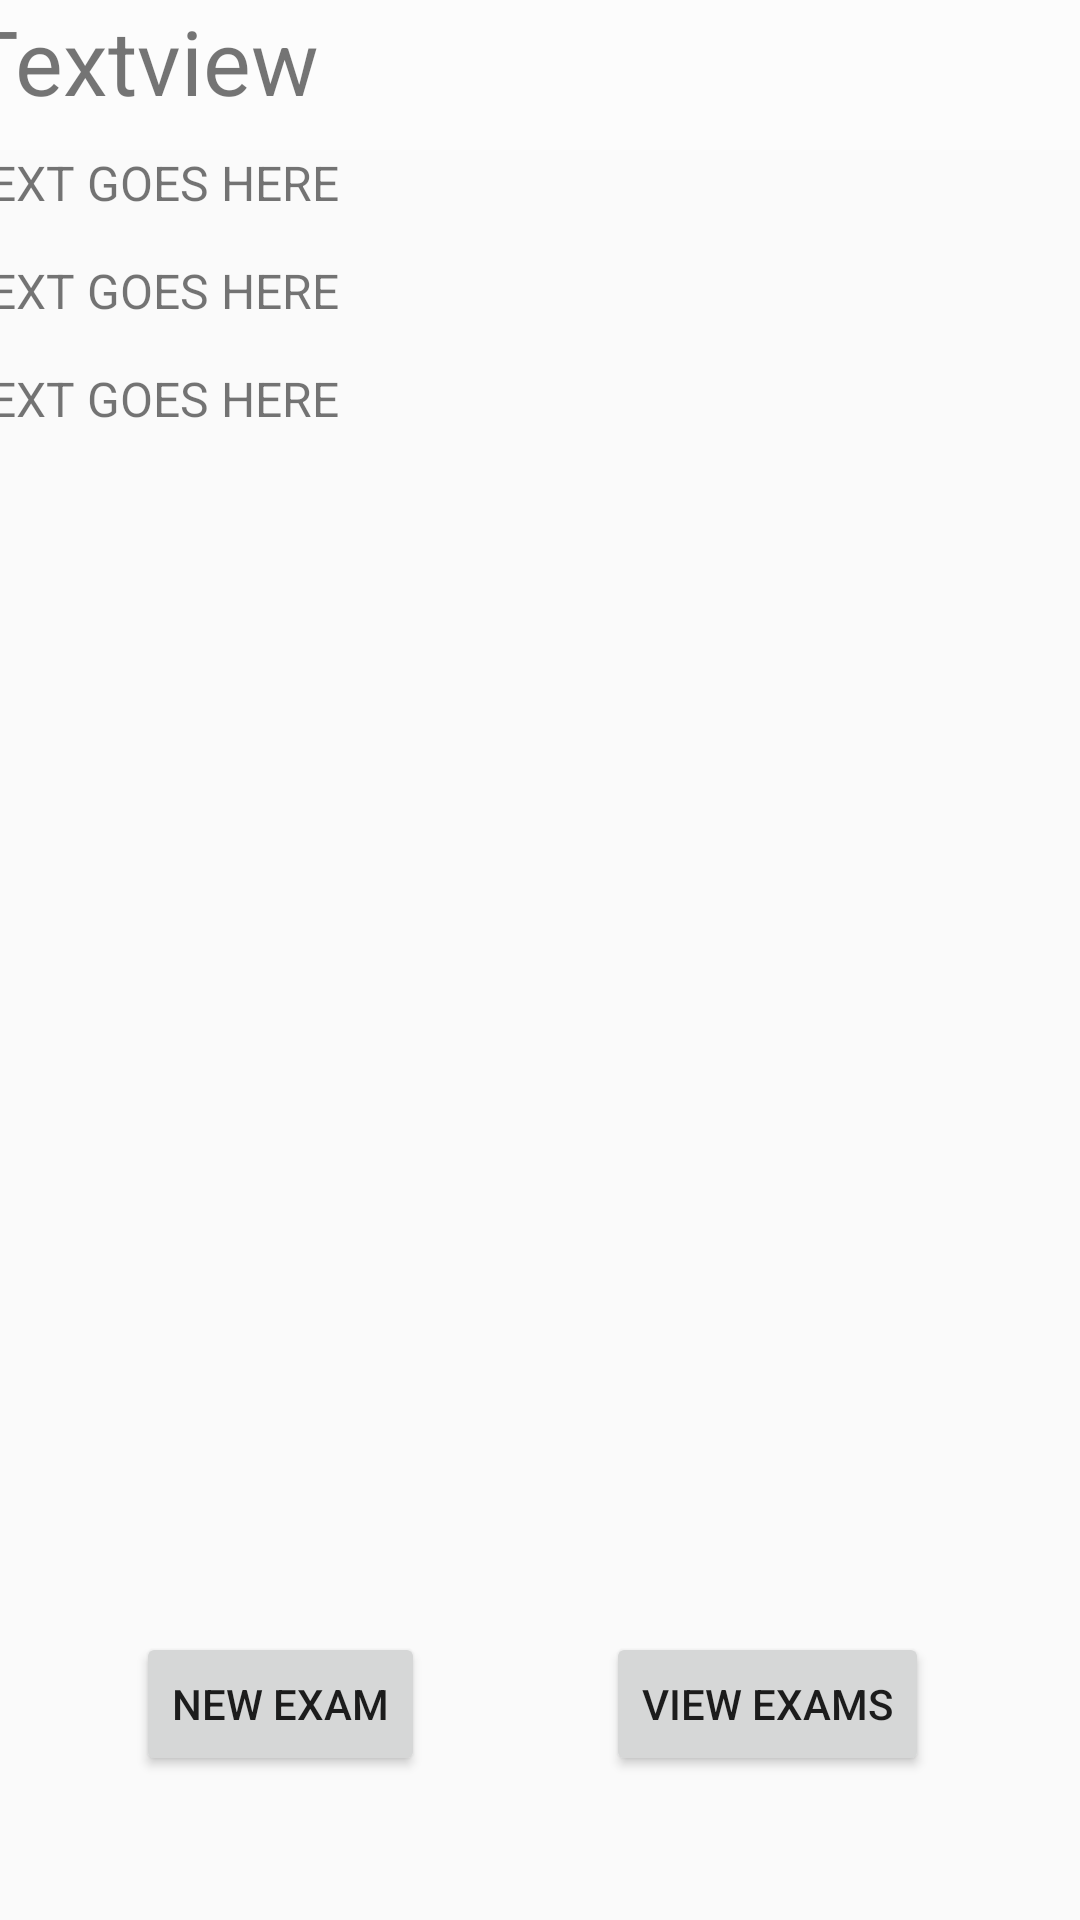

Layout XML and referenced resources for this Android screen:
<!-- AndroidManifest.xml: application theme AppTheme -->
<!-- res/layout/activity_patient_view.xml -->
<?xml version="1.0" encoding="utf-8"?>
<android.support.constraint.ConstraintLayout xmlns:android="http://schemas.android.com/apk/res/android"
    xmlns:app="http://schemas.android.com/apk/res-auto"
    xmlns:tools="http://schemas.android.com/tools"
    android:layout_width="match_parent"
    android:layout_height="match_parent"
    android:isScrollContainer="false"
    tools:context=".PatientView">
    //tools:layout_editor_absoluteY="25dp"

    <TextView
        android:id="@+id/notes"
        android:layout_width="381dp"
        android:layout_height="162dp"
        android:layout_marginTop="72dp"
        android:text="TEXT GOES HERE"
        android:textSize="16sp"
        android:visibility="visible"
        app:layout_constraintEnd_toEndOf="parent"
        app:layout_constraintHorizontal_bias="0.666"
        app:layout_constraintStart_toStartOf="parent"
        app:layout_constraintTop_toBottomOf="@+id/nameView" />

    <TextView
        android:id="@+id/Gestational_age"
        android:layout_width="381dp"
        android:layout_height="39dp"
        android:layout_marginTop="36dp"
        android:text="TEXT GOES HERE"
        android:textSize="16sp"
        android:visibility="visible"
        app:layout_constraintEnd_toEndOf="parent"
        app:layout_constraintHorizontal_bias="0.666"
        app:layout_constraintStart_toStartOf="parent"
        app:layout_constraintTop_toBottomOf="@+id/nameView" />

    <Button
        android:id="@+id/newExam"
        android:layout_width="wrap_content"
        android:layout_height="wrap_content"
        android:layout_marginBottom="48dp"
        android:layout_marginEnd="15dp"
        android:text="New exam"
        app:layout_constraintBottom_toBottomOf="parent"
        app:layout_constraintEnd_toEndOf="parent"
        app:layout_constraintEnd_toStartOf="@+id/viewExams"
        app:layout_constraintHorizontal_bias="0.184"
        app:layout_constraintStart_toStartOf="parent" />

    <TextView
        android:id="@+id/Birthday"
        android:layout_width="381dp"
        android:layout_height="39dp"
        android:text="TEXT GOES HERE"
        android:textSize="16sp"
        android:visibility="visible"
        app:layout_constraintEnd_toEndOf="parent"
        app:layout_constraintHorizontal_bias="0.666"
        app:layout_constraintStart_toStartOf="parent"
        app:layout_constraintTop_toBottomOf="@+id/nameView" />

    <TextView
        android:id="@+id/nameView"
        android:layout_width="384dp"
        android:layout_height="50dp"
        android:background="@android:drawable/screen_background_light_transparent"
        android:text="Textview"
        android:textSize="30sp"
        app:layout_constraintEnd_toEndOf="parent"
        app:layout_constraintStart_toStartOf="parent"
        app:layout_constraintTop_toTopOf="parent" />

    <Button
        android:id="@+id/viewExams"
        android:layout_width="wrap_content"
        android:layout_height="wrap_content"
        android:layout_marginBottom="48dp"
        android:layout_marginEnd="5dp"
        android:text="View exams"
        app:layout_constraintBottom_toBottomOf="parent"
        app:layout_constraintEnd_toEndOf="parent"
        app:layout_constraintStart_toEndOf="@+id/newExam" />

</android.support.constraint.ConstraintLayout>
<!-- resources referenced by this layout -->
<resources>
  <style name="AppTheme" parent="Base.Theme.AppCompat.Light.DarkActionBar">
          
          <item name="colorPrimary">@color/colorPrimary</item>
          <item name="colorPrimaryDark">@color/colorPrimaryDark</item>
          <item name="colorAccent">@color/colorAccent</item>
      </style>
  <!-- not gathered from this repository: default colours our renderer supplied (Android Studio template values) -->
  <color name="colorPrimary">#FF6200EE</color>
  <color name="colorPrimaryDark">#FF3700B3</color>
  <color name="colorAccent">#FF03DAC5</color>
</resources>
